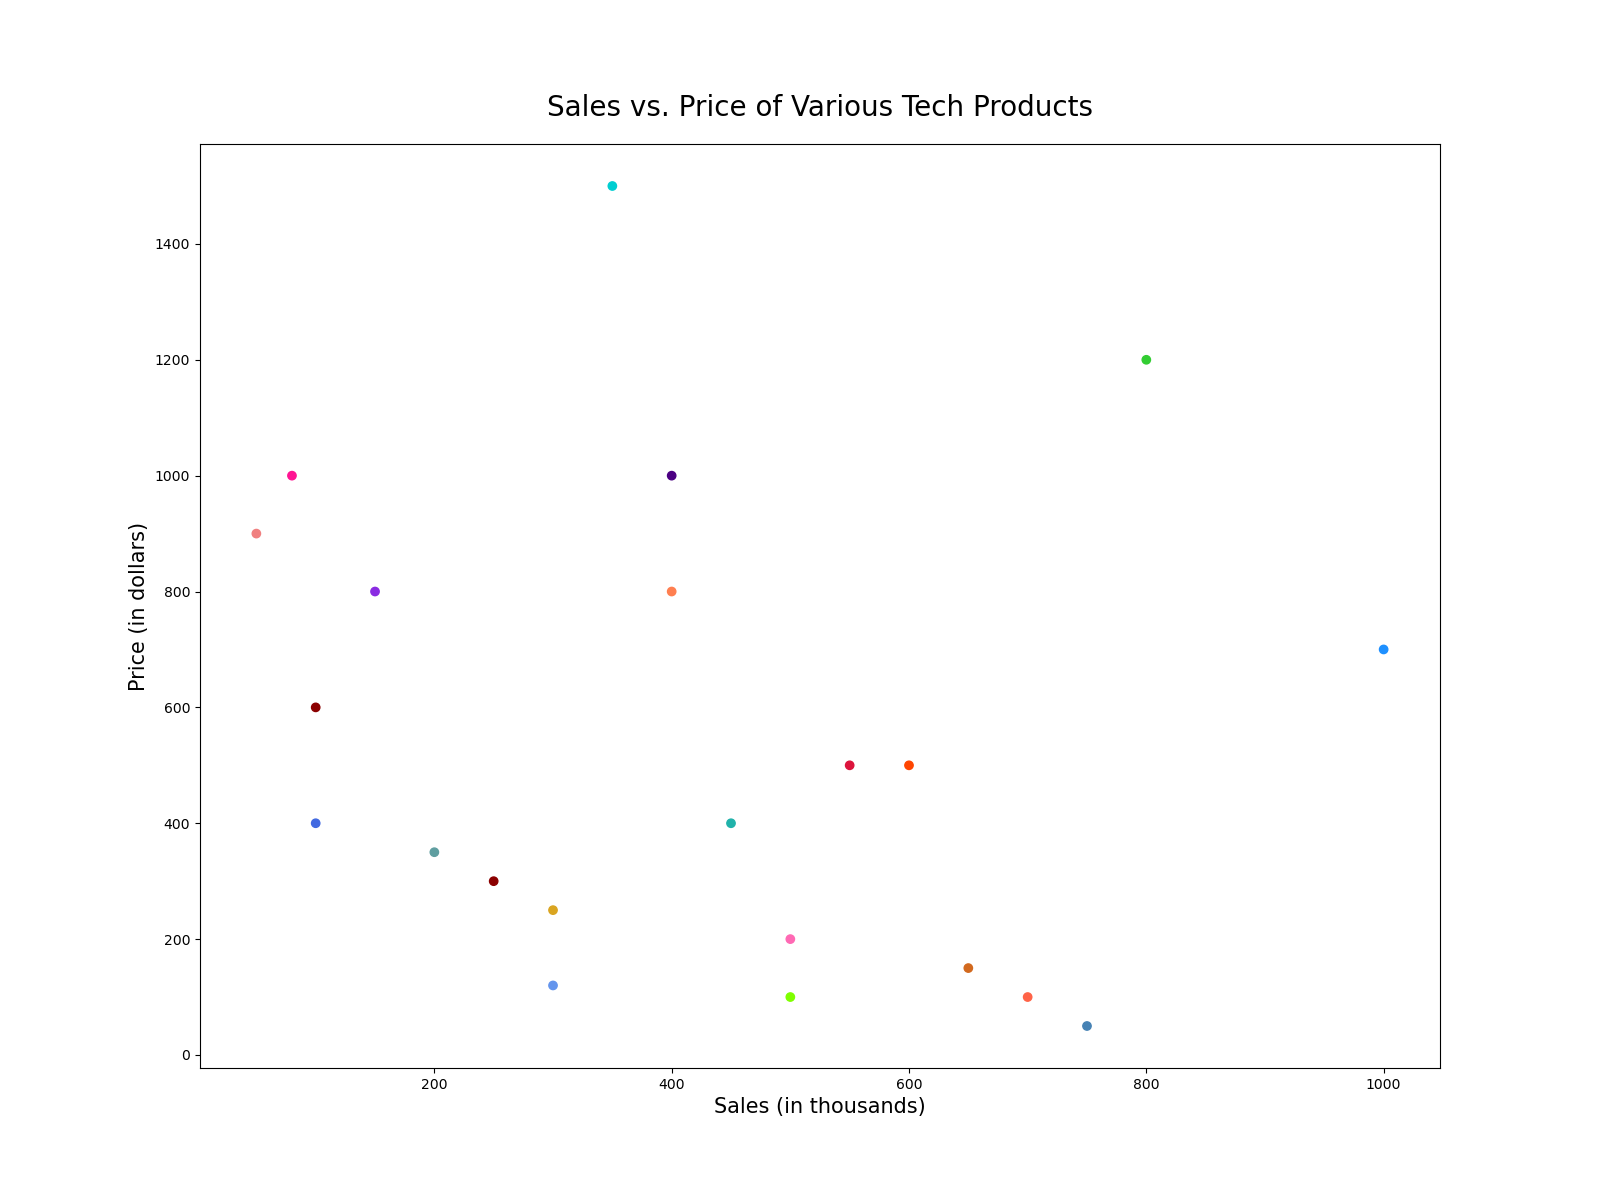

The table this chart was drawn from, first rows:
Instrument, Sales, Price
Smartphone, 1000, 700
Laptop, 800, 1200
Tablet, 600, 500
Smartwatch, 300, 250
Desktop, 400, 1000
Headphones, 500, 200
Camera, 350, 1500
Printer, 250, 300
Monitor, 450, 400
Keyboard, 700, 100
Mouse, 750, 50
Speaker, 650, 150
Drone, 150, 800
SmartHomeDevice, 200, 350
FitnessTracker, 500, 100
GameConsole, 550, 500
TV, 400, 800
VRHeadset, 100, 600
EReader, 300, 120
SmartGlasses, 50, 900
Projector, 100, 400
3DPrinter, 80, 1000
